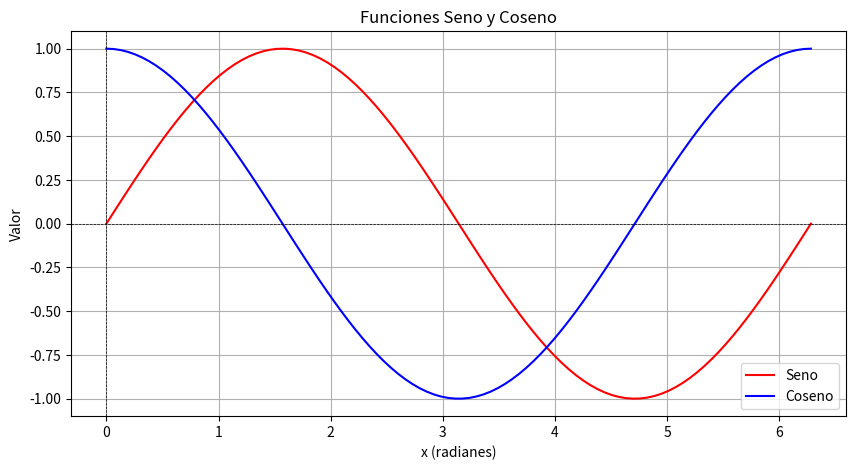

This chart was generated by the following Python code:
import numpy as np
import matplotlib.pyplot as plt

# Definir el rango de valores para x
x = np.linspace(0, 2 * np.pi, 100)  # 100 puntos entre 0 y 2π

# Calcular los valores de seno y coseno
seno = np.sin(x)
coseno = np.cos(x)

# Crear la gráfica
plt.figure(figsize=(10, 5))
plt.plot(x, seno, color='red', label='Seno')
plt.plot(x, coseno, color='blue', label='Coseno')

# Añadir título y etiquetas
plt.title('Funciones Seno y Coseno')
plt.xlabel('x (radianes)')
plt.ylabel('Valor')
plt.axhline(0, color='black',linewidth=0.5, ls='--')  # Línea horizontal en y=0
plt.axvline(0, color='black',linewidth=0.5, ls='--')  # Línea vertical en x=0
plt.grid()
plt.legend()
plt.show()